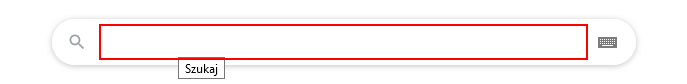
Task: Weather robot
Workflow: Main

Step 1: type "["Pogoda w " + cityName]" into the text box 'q'

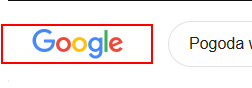
Step 2: Find Element 'DIV' on the element

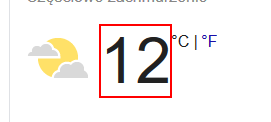
Step 3 [else]: get-text from the element 'wob_tm'
